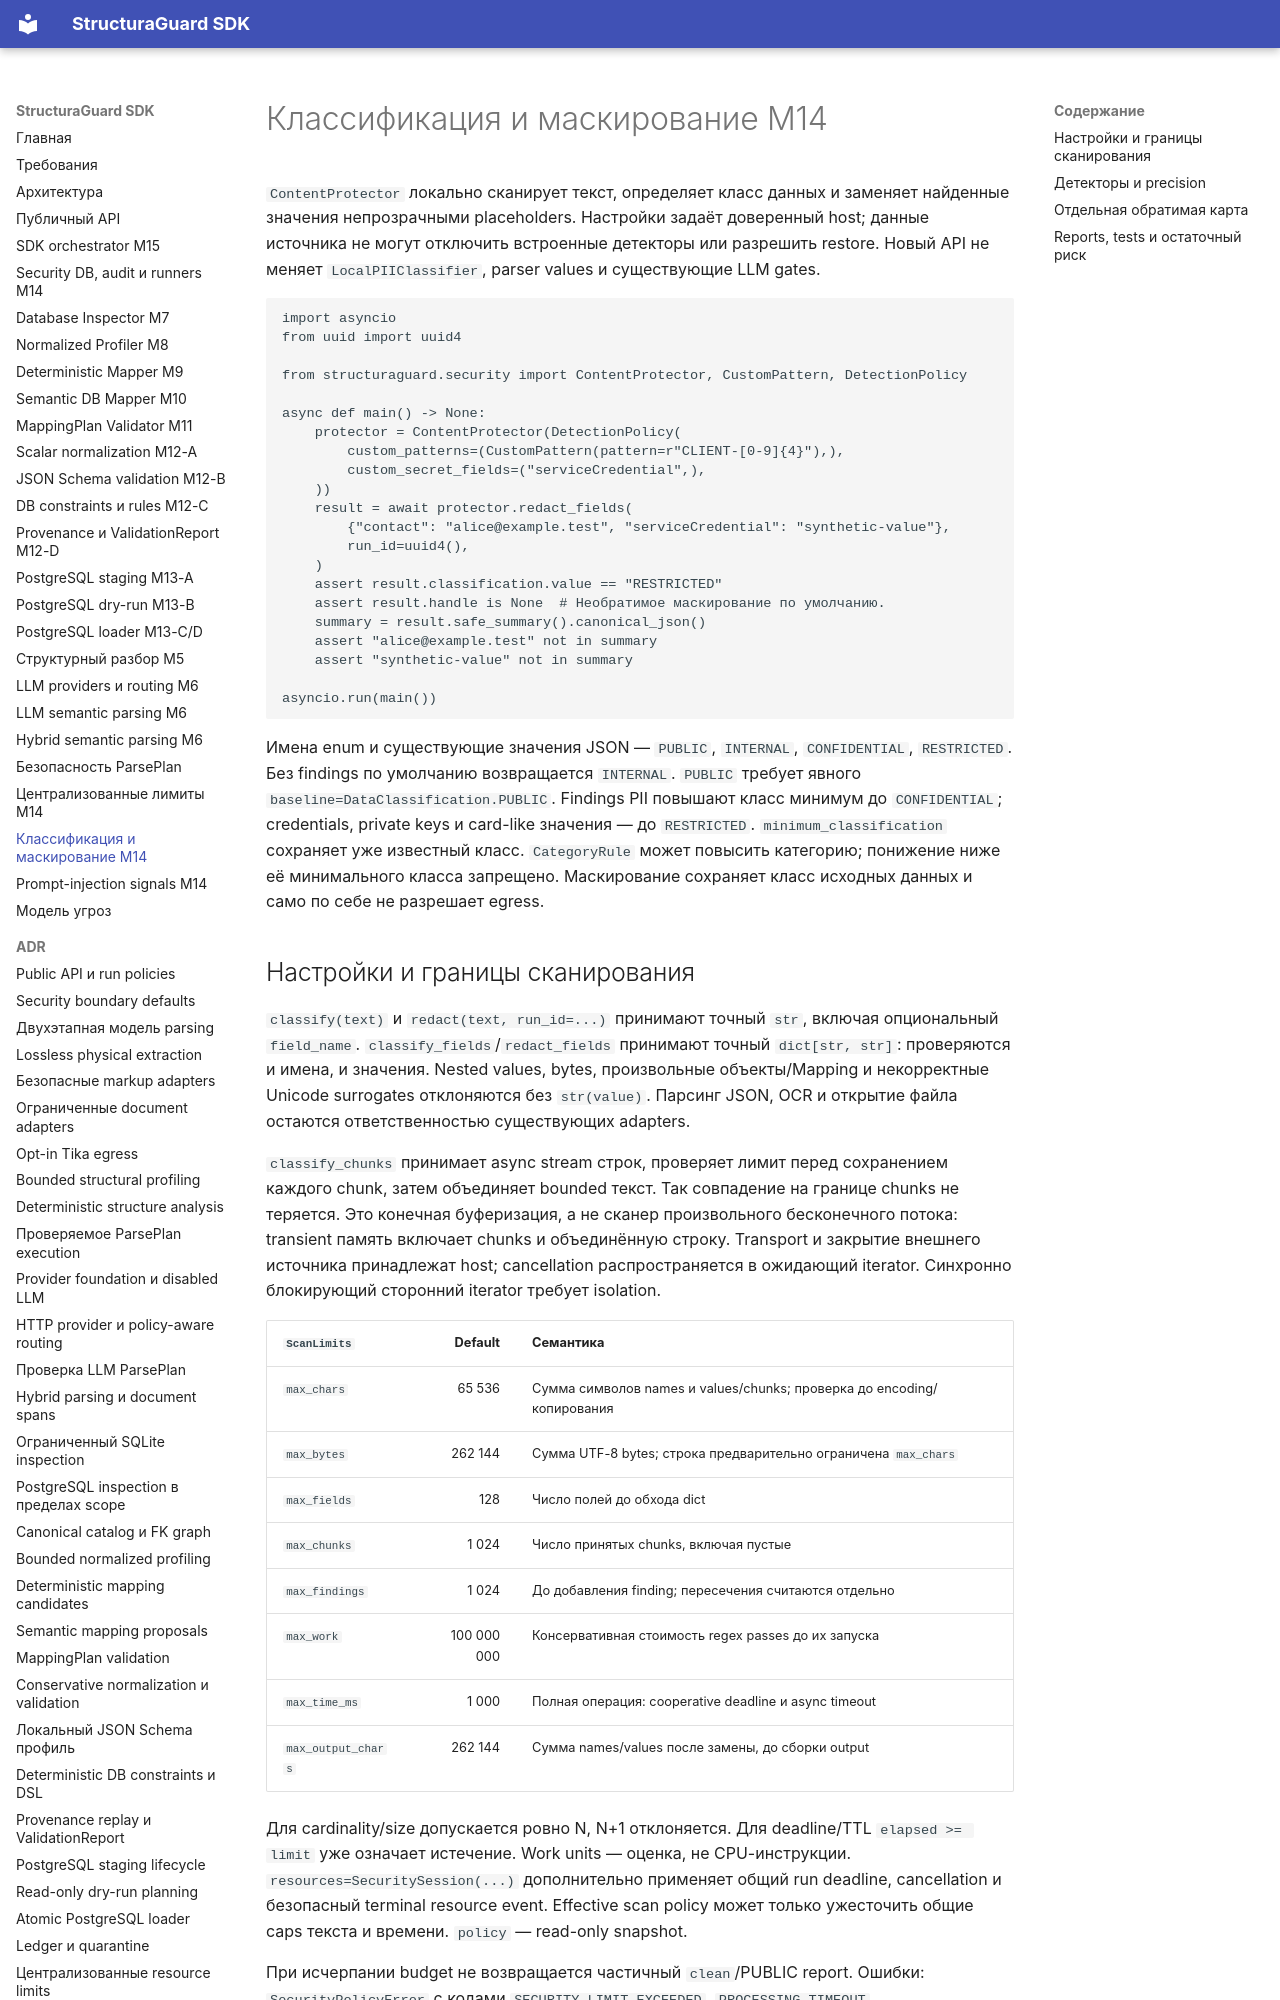

repository: NevermoreKatana/structuraguard · page: privacy-redaction/index.html · generator: mkdocs

# Классификация и маскирование M14

`ContentProtector` локально сканирует текст, определяет класс данных и заменяет
найденные значения непрозрачными placeholders. Настройки задаёт доверенный host;
данные источника не могут отключить встроенные детекторы или разрешить restore.
Новый API не меняет `LocalPIIClassifier`, parser values и существующие LLM gates.

<!-- example:m14-redaction:start -->
```python
import asyncio
from uuid import uuid4

from structuraguard.security import ContentProtector, CustomPattern, DetectionPolicy

async def main() -> None:
    protector = ContentProtector(DetectionPolicy(
        custom_patterns=(CustomPattern(pattern=r"CLIENT-[0-9]{4}"),),
        custom_secret_fields=("serviceCredential",),
    ))
    result = await protector.redact_fields(
        {"contact": "alice@example.test", "serviceCredential": "synthetic-value"},
        run_id=uuid4(),
    )
    assert result.classification.value == "RESTRICTED"
    assert result.handle is None  # Необратимое маскирование по умолчанию.
    summary = result.safe_summary().canonical_json()
    assert "alice@example.test" not in summary
    assert "synthetic-value" not in summary

asyncio.run(main())
```
<!-- example:m14-redaction:end -->

Имена enum и существующие значения JSON — `PUBLIC`, `INTERNAL`, `CONFIDENTIAL`,
`RESTRICTED`.
Без findings по умолчанию возвращается `INTERNAL`. `PUBLIC` требует явного
`baseline=DataClassification.PUBLIC`. Findings PII повышают класс минимум до
`CONFIDENTIAL`; credentials, private keys и card-like значения — до `RESTRICTED`.
`minimum_classification` сохраняет уже известный класс. `CategoryRule` может
повысить категорию; понижение ниже её минимального класса запрещено. Маскирование
сохраняет класс исходных данных и само по себе не разрешает egress.

## Настройки и границы сканирования

`classify(text)` и `redact(text, run_id=...)` принимают точный `str`, включая
опциональный `field_name`. `classify_fields`/`redact_fields` принимают точный
`dict[str, str]`: проверяются и имена, и значения. Nested values, bytes, произвольные
объекты/Mapping и некорректные Unicode surrogates отклоняются без `str(value)`.
Парсинг JSON, OCR и открытие файла остаются ответственностью существующих adapters.

`classify_chunks` принимает async stream строк, проверяет лимит перед сохранением
каждого chunk, затем объединяет bounded текст. Так совпадение на границе chunks
не теряется. Это конечная буферизация, а не сканер произвольного бесконечного
потока: transient память включает chunks и объединённую строку. Transport и
закрытие внешнего источника принадлежат host; cancellation распространяется в
ожидающий iterator. Синхронно блокирующий сторонний iterator требует isolation.

| `ScanLimits` | Default | Семантика |
|---|---:|---|
| `max_chars` | 65 536 | Сумма символов names и values/chunks; проверка до encoding/копирования |
| `max_bytes` | 262 144 | Сумма UTF-8 bytes; строка предварительно ограничена `max_chars` |
| `max_fields` | 128 | Число полей до обхода dict |
| `max_chunks` | 1 024 | Число принятых chunks, включая пустые |
| `max_findings` | 1 024 | До добавления finding; пересечения считаются отдельно |
| `max_work` | 100 000 000 | Консервативная стоимость regex passes до их запуска |
| `max_time_ms` | 1 000 | Полная операция: cooperative deadline и async timeout |
| `max_output_chars` | 262 144 | Сумма names/values после замены, до сборки output |

Для cardinality/size допускается ровно N, N+1 отклоняется. Для deadline/TTL
`elapsed >= limit` уже означает истечение. Work units — оценка, не CPU-инструкции.
`resources=SecuritySession(...)` дополнительно применяет общий run deadline,
cancellation и безопасный terminal resource event. Effective scan policy может
только ужесточить общие caps текста и времени. `policy` — read-only snapshot.

При исчерпании budget не возвращается частичный `clean`/PUBLIC report. Ошибки:
`SecurityPolicyError` с кодами `SECURITY_LIMIT_EXCEEDED`, `PROCESSING_TIMEOUT`,
`SECURITY_INPUT_REJECTED`, `SECURITY_POLICY_INVALID`, `SECURITY_PATTERN_UNSUPPORTED`,
`SECURITY_SCAN_FAILED`, `SECURITY_REDACTION_DENIED`. Сообщения фиксированы и не
содержат input, regex или credentials; исходный exception chain скрыт. Cancellation
сохраняет `CancelledError` без исходных аргументов. Внешние ports обязаны соблюдать
такой же контракт ошибок.
